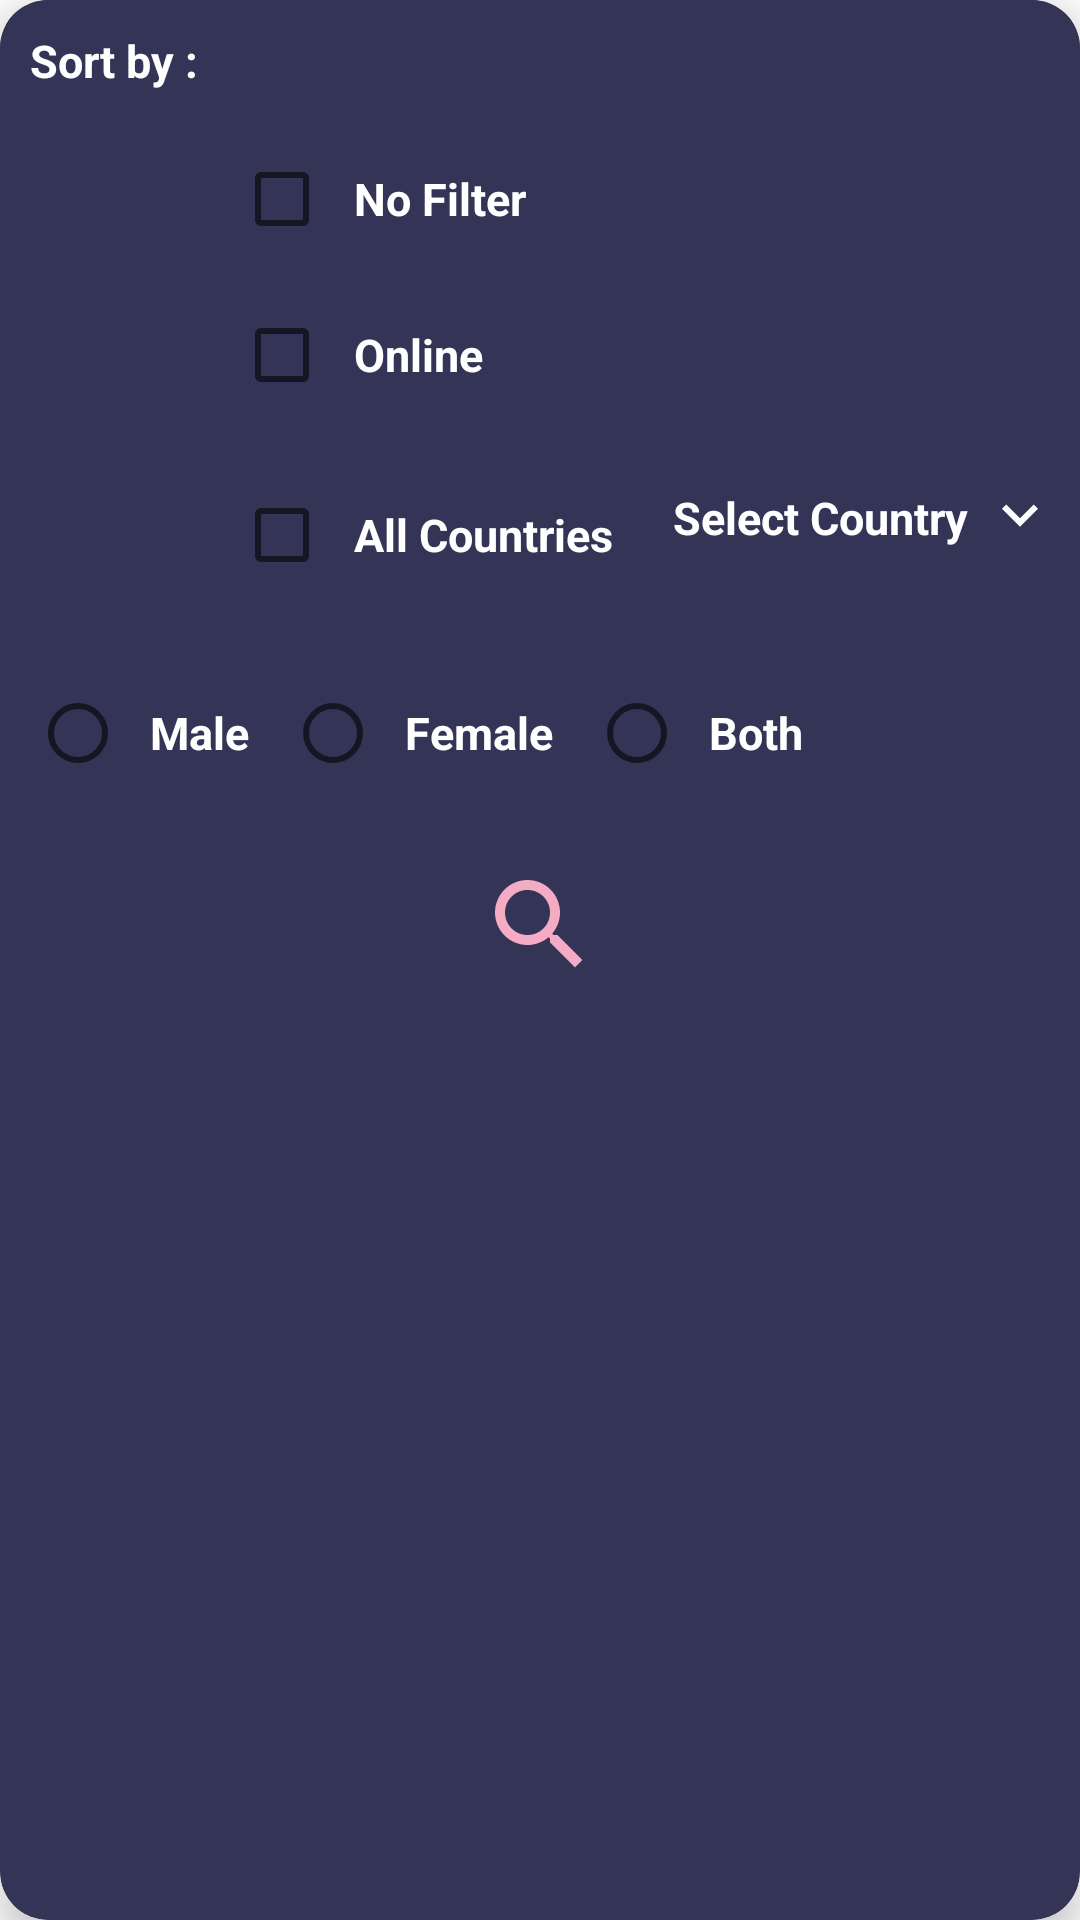

Layout XML and referenced resources for this Android screen:
<!-- AndroidManifest.xml: application theme AppTheme -->
<!-- res/layout/filter_layout.xml -->
<?xml version="1.0" encoding="utf-8"?>
<androidx.cardview.widget.CardView
    xmlns:android="http://schemas.android.com/apk/res/android"
    xmlns:tools="http://schemas.android.com/tools"
    xmlns:app="http://schemas.android.com/apk/res-auto"
    android:orientation="vertical"
    android:layout_width="wrap_content"
    android:layout_height="wrap_content"
    android:background="@color/baseBackGround"
    app:cardBackgroundColor="@color/baseBackGround"
    app:cardCornerRadius="16dp"
    app:cardElevation="7dp"
    android:padding="4dp"
    android:layout_margin="4dp"
    app:cardPreventCornerOverlap="false"
    app:cardUseCompatPadding="false">

    <RelativeLayout
        android:layout_width="wrap_content"
        android:layout_height="wrap_content"
        android:background="@color/baseBackGround">

        <TextView
            android:layout_width="wrap_content"
            android:layout_height="wrap_content"
            android:text="@string/sort_by"
            style="@style/smallTextData"
            android:layout_marginTop="8dp"
            android:id="@+id/sortBy"/>

        <CheckBox
            android:id="@+id/NoFilter"
            android:layout_width="wrap_content"
            android:layout_height="wrap_content"
            android:layout_below="@id/sortBy"
            android:layout_marginTop="8dp"
            android:layout_toEndOf="@id/sortBy"
            android:layout_toRightOf="@id/sortBy"
            android:text="@string/no_filter"
            style="@style/smallTextData" />

        <CheckBox
            android:id="@+id/onlineFilter"
            android:layout_width="wrap_content"
            android:layout_height="wrap_content"
            android:text="@string/online"
            style="@style/smallTextData"
            android:layout_marginTop="8dp"
            android:layout_below="@id/NoFilter"
            android:layout_toEndOf="@id/sortBy"
            android:layout_toRightOf="@id/sortBy" />

        <LinearLayout
            android:layout_width="wrap_content"
            android:layout_height="wrap_content"
            android:layout_below="@id/onlineFilter"
            android:layout_marginTop="8dp"
            android:layout_toEndOf="@id/sortBy"
            android:layout_toRightOf="@id/sortBy"
            android:id="@+id/countryFilter">

            <CheckBox
                android:id="@+id/countryFilterAll"
                android:layout_width="wrap_content"
                android:layout_height="wrap_content"
                android:text="@string/all_countries"
               style="@style/smallTextData"/>

            <RelativeLayout
                android:id="@+id/country_spinner"
                android:layout_width="wrap_content"
                android:layout_height="wrap_content"
                android:background="?selectableItemBackground"
                android:focusable="true">

                <TextView
                    android:id="@+id/tvSelectedCountry"
                    android:layout_width="wrap_content"
                    android:layout_height="wrap_content"
                    android:focusable="false"
                    android:text="@string/select_country"
                    tools:ignore="RelativeOverlap"
                    android:layout_centerVertical="true"
                    style="@style/smallTextData"/>

                <ImageView
                    android:id="@+id/ivShowDialog"
                    android:layout_width="wrap_content"
                    android:layout_height="wrap_content"
                    android:layout_alignParentEnd="true"
                    android:layout_centerVertical="true"
                    android:focusable="false"
                    android:padding="8dp"
                    app:srcCompat="@drawable/ic_keyboard_arrow_down_white_24dp"
                    android:layout_alignParentRight="true"
                    tools:ignore="ContentDescription" />

            </RelativeLayout>

        </LinearLayout>

        <RadioGroup
            android:layout_width="wrap_content"
            android:layout_height="wrap_content"
            android:layout_marginTop="8dp"
            android:weightSum="3"
            android:id="@+id/radioGroupGender"
            android:orientation="horizontal"
            android:padding="8dp"
            android:layout_below="@id/countryFilter">

            <RadioButton
                android:layout_width="wrap_content"
                android:layout_height="wrap_content"
                android:layout_weight="1"
                android:text="@string/male"
                android:id="@+id/radioMale"
                android:layout_gravity="center_horizontal"
                android:checked="false"
                android:layout_marginStart="8dp"
                android:layout_marginLeft="8dp"
                style="@style/smallTextData"/>

            <RadioButton
                android:layout_width="wrap_content"
                android:layout_height="wrap_content"
                android:layout_weight="1"
                android:text="@string/female"
                android:id="@+id/radioFemale"
                android:layout_gravity="center_horizontal"
                android:checked="false"
                android:layout_marginStart="16dp"
                android:layout_marginLeft="16dp"
                style="@style/smallTextData"/>

            <RadioButton
                android:layout_width="wrap_content"
                android:layout_height="wrap_content"
                android:layout_weight="1"
                android:text="@string/both"
                android:id="@+id/radioBoth"
                android:layout_gravity="center_horizontal"
                android:checked="false"
                android:layout_marginStart="16dp"
                android:layout_marginLeft="16dp"
                style="@style/smallTextData"/>
        </RadioGroup>


        <ImageView
            android:layout_width="40dp"
            android:layout_height="40dp"
            android:id="@+id/searchFilter"
            android:layout_below="@id/radioGroupGender"
            android:layout_centerHorizontal="true"
            android:background="@drawable/ic_search_24dp"
            tools:ignore="ContentDescription"
            android:layout_marginTop="8dp"
            />
    </RelativeLayout>


</androidx.cardview.widget.CardView>
<!-- resources referenced by this layout -->
<resources>
  <color name="baseBackGround">#333456</color>
  <!-- drawable ic_keyboard_arrow_down_white_24dp (drawable) -->
  <vector android:height="24dp" android:tint="#FFFFFF"
      android:viewportHeight="24.0" android:viewportWidth="24.0"
      android:width="24dp" xmlns:android="http://schemas.android.com/apk/res/android">
      <path android:fillColor="@color/white" android:pathData="M7.41,7.84L12,12.42l4.59,-4.58L18,9.25l-6,6 -6,-6z"/>
  </vector>
  <!-- drawable ic_search_24dp (drawable) -->
  <vector
      android:height="24dp"
      android:tint="@color/lightPage"
      android:viewportHeight="24.0" android:viewportWidth="24.0"
      android:width="24dp" xmlns:android="http://schemas.android.com/apk/res/android">
      <path android:fillColor="@color/lightPage" android:pathData="M15.5,14h-0.79l-0.28,-0.27C15.41,12.59 16,11.11 16,9.5 16,5.91 13.09,3 9.5,3S3,5.91 3,9.5 5.91,16 9.5,16c1.61,0 3.09,-0.59 4.23,-1.57l0.27,0.28v0.79l5,4.99L20.49,19l-4.99,-5zM9.5,14C7.01,14 5,11.99 5,9.5S7.01,5 9.5,5 14,7.01 14,9.5 11.99,14 9.5,14z"/>
  </vector>
  <string name="all_countries">All Countries</string>
  <string name="both">Both</string>
  <string name="female">Female</string>
  <string name="male">Male</string>
  <string name="no_filter">No Filter</string>
  <string name="online">Online</string>
  <string name="select_country">Select Country</string>
  <string name="sort_by">Sort by :</string>
  <style name="smallTextData">
          <item name="textAllCaps">false</item>
          <item name="android:textColor">@color/white</item>
          <item name="android:textSize">15sp</item>
          <item name="android:padding">8dp</item>
          <item name="android:layout_margin">2dp</item>
          <item name="android:background">@color/baseBackGround</item>
          <item name="fontFamily">@font/open_sans_light</item>
          <item name="android:textStyle">bold</item>
      </style>
  <color name="white">#FFFFFFFF</color>
  <color name="lightPage">#F4ABC4</color>
</resources>
